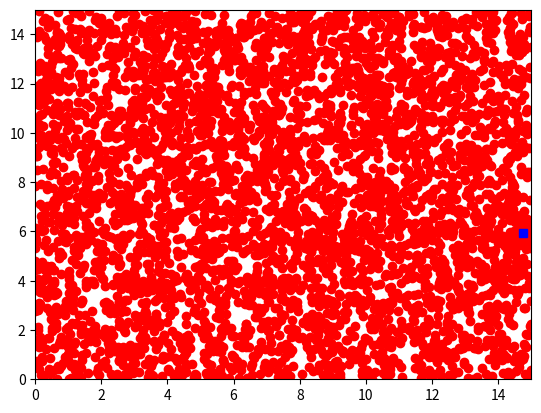

Here is the Python script that generated this plot:
import numpy as np
import matplotlib.pyplot as plt
import math


def estimate(x, a):
    """returns value of function to adjust"""
    return a[0] / (x * x) + a[1] * math.exp(a[2] / x) + a[3] * math.sin(x)


def objective_function(vector):
    """returns value of function to optimize"""
    x = [2, 4, 6, 8, 10, 12, 14, 16, 18, 20]
    y = [26, -1, 4, 20, 0, -2, 19, 1, -4, 19]
        
    sumValues = 0
    for i in range(len(x)):
        sumValues += abs(y[i] - estimate(x[i], vector))
    
    return sumValues


def random_vector(minmax):
    """generate a bounded random aproximation to the solution"""
    return minmax[:,0] + (minmax[:,1] - minmax[:,0]) * np.random.random(len(minmax))


def create_random_bee(search_space):
    """create a random bee position"""
    return {'vector' : random_vector(search_space)}


def create_neigh_bee(site, patch_size, search_space):
    """create a bee inside a neighborhood"""
    vector = []
    for i,v in enumerate(site):
        v = v + np.random.random() * patch_size if np.random.random() < 0.5 \
            else v - np.random.random() * patch_size
        if v < search_space[i][0]: v = search_space[i][0]
        if v > search_space[i][1]: v = search_space[i][1]
        vector.append(v)
    return {'vector' : np.array(vector, float)}


def search_neigh(parent, neigh_size, patch_size, search_space):
    """search inside the neighborhood of a site"""
    neigh = []
    for i in range(neigh_size):
        bee = create_neigh_bee(parent['vector'], patch_size, search_space)
        bee['fitness'] = objective_function(bee['vector'])
        neigh.append(bee)
    neigh.sort(key=lambda b: b['fitness'])
    return neigh[0]


def create_scout_bees(search_space, num_scouts):
    """creates scout bees for new sites"""
    return [create_random_bee(search_space) for i in range(num_scouts)]


def bees_algorithm(max_gens, search_space, num_bees, num_sites,
                   elite_sites, patch_size, patch_dec, e_bees, o_bees):
    """implements the Bees algorithm"""
    best = None
    pop = [create_random_bee(search_space) for i in range(num_bees)]
    xp, yp = [], []
    
    for gen in range(max_gens):
        for bee in range(num_bees):
            pop[bee]['fitness'] = objective_function(pop[bee]['vector'])
            xp.append(pop[bee]['vector'][0])
            yp.append(pop[bee]['vector'][1])
        pop.sort(key = lambda b: b['fitness'])
        if not best or pop[0]['fitness'] < best['fitness']:
            best = pop[0]
        next_gen = []
        for i,parent in enumerate(pop[:num_sites]):
            neigh_size = e_bees if i < elite_sites else o_bees
            next_gen.append(search_neigh(parent, neigh_size, patch_size,
                                         search_space))
        scouts = create_scout_bees(search_space, num_bees - num_sites)
        pop = next_gen + scouts
        patch_size = patch_size * patch_dec
        print(" > it=%d, patch_size=%g, f=%g" % (gen+1,patch_size,best['fitness']))
    
    plt.axis([search_space[0,0], search_space[0,1],
              search_space[1,0], search_space[1,1]])
    plt.plot(xp, yp, 'ro', [best['vector'][0]],[best['vector'][1]], 'bs')
    return best


# problem configuration
problem_size = 4 # number of variables
search_space = np.array([[0, 15] for i in range(problem_size)],float) # domains

# algorithm configuration
max_gens = 100 # maximun number of generations
num_bees = 45
num_sites = 3
elite_sites = 1
patch_size = 3
patch_dec = 0.95 # decrease of patch size in each generation
e_bees = 7    # number of elite bees
o_bees = 2    # number of other bees

# execute the algorithm
best = bees_algorithm(max_gens, search_space, num_bees, num_sites,
                      elite_sites, patch_size, patch_dec, e_bees, o_bees)
print("Done.\nBest Solution: f=%g, v=%s" % (best['fitness'], best['vector']))
plt.show()
